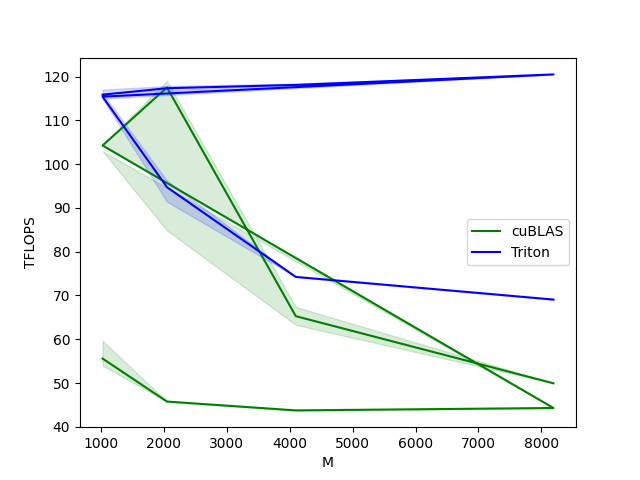

The table this chart was drawn from, first rows:
M, N, K, cuBLAS, Triton
1024, 12288, 49152, 55.58, 115.8
2048, 12288, 49152, 45.76, 117.3
4096, 12288, 49152, 43.74, 118.1
8192, 12288, 49152, 44.29, 120.5
1024, 49152, 12288, 104.2, 115.4
2048, 49152, 12288, 117.5, 94.73
4096, 49152, 12288, 65.26, 74.23
8192, 49152, 12288, 49.93, 69.06
